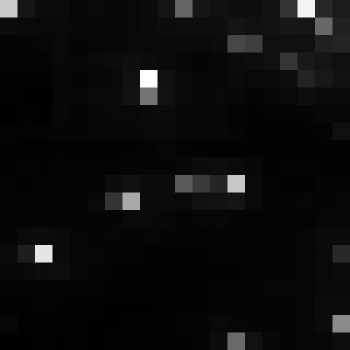

Source data for this figure (header and first rows):
, xmin, ymin, lat, lon, area, perimeter, max_nanowatts, min_nanowatts, moonlight_illumination, clear_sky_confidence, mean_nanowatts
0, 790, 3064, -4.353, -4.353, 2.0, 0.0, 33, 1.066, 11.82, 0.0, 5.186
